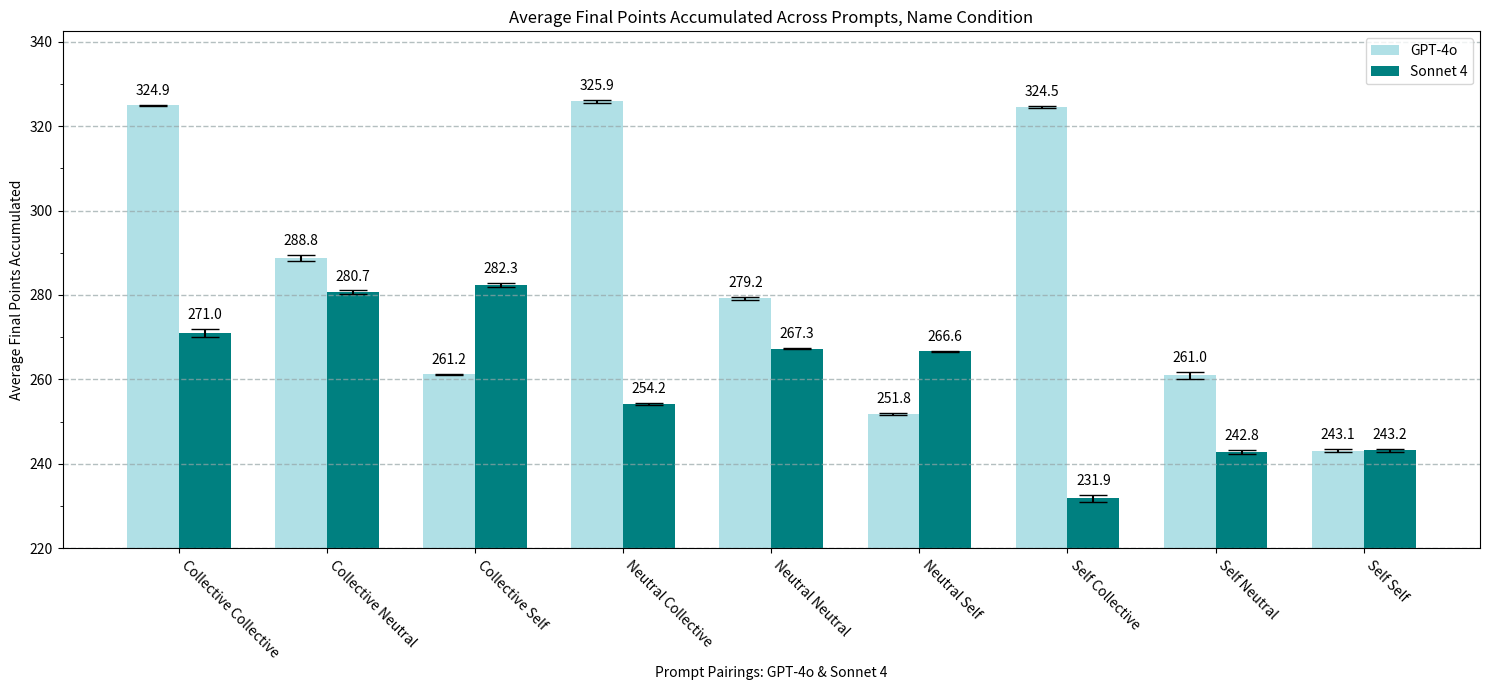

Reproduce this figure in Python.
import numpy as np
import matplotlib.pyplot as plt
import matplotlib.ticker as mticker

gpt_self_final=[324.922,
                288.752,
                261.18399999999997,
                325.87000000000006,
                279.18600000000004,
                251.84399999999994,
                324.54,
                261.0240000000001,
                243.122]

claude_self_final=[271.03200000000004,
                   280.682,
                   282.3239999999999,
                   254.19,
                   267.31600000000003,
                   266.644,
                   231.85000000000002,
                   242.79400000000012,
                   243.18200000000002]

claude_SE_final=[0.9598708088856314,
                 0.3859788105727871,
                 0.4377764733005109,
                 0.2785164758462859,
                 0.1477003014209899,
                 0.1381007545130626,
                 0.7928473697749705,
                 0.4040362438085194,
                 0.3298340560099799]

gpt_SE_final=[0.09759341326432391,
              0.6420843574644529,
              0.031896277444965745,
              0.27699382568826253,
              0.36049156034546415,
              0.19138112704461888,
              0.17400402795322537,
              0.8305719549178633,
              0.3309985694855612]

width=0.35
labels = ['Collective Collective', 
          'Collective Neutral', 
          'Collective Self', 
          'Neutral Collective', 
          'Neutral Neutral', 
          'Neutral Self', 
          'Self Collective', 
          'Self Neutral', 
          'Self Self']

x = np.arange(9)
plt.figure(figsize=(15, 7))
plt.title("Average Final Points Accumulated Across Prompts, Name Condition")
gpt_bars=plt.bar(np.arange(len(gpt_self_final)), gpt_self_final, width=width, yerr=gpt_SE_final, capsize=10, color='powderblue', label='GPT-4o')
claude_bars=plt.bar(np.arange(len(claude_self_final)) + width, claude_self_final, width=width, yerr=claude_SE_final, capsize=10, color='teal', label='Sonnet 4')
plt.bar_label(gpt_bars, fmt='%.1f', padding=5)
plt.bar_label(claude_bars, fmt='%.1f', padding=5)
plt.xticks(x+width/2, labels, rotation=-45, ha='left')
plt.ylabel("Average Final Points Accumulated")
plt.xlabel("Prompt Pairings: GPT-4o & Sonnet 4")
plt.ylim(bottom=220)
plt.grid(color='#95a5a6', linestyle='--', linewidth=1, axis='y', alpha=0.7)
plt.legend()
ax = plt.gca()
y_major_step=10
ax.yaxis.set_minor_locator(mticker.MultipleLocator(y_major_step))
plt.tight_layout()
plt.show()
